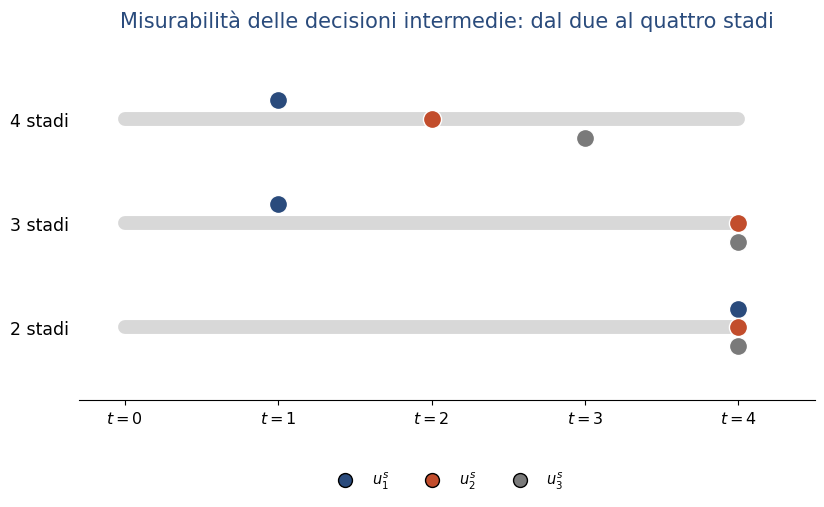

Write Python code to recreate this figure.
from pathlib import Path

import matplotlib.pyplot as plt
from matplotlib.lines import Line2D

# ============================================================
# PERCORSO E PARAMETRI DI SALVATAGGIO
# ============================================================

OUTPUT_DIR = Path(r"E:\Didattica\MQF\graphics")
OUTPUT_STEM = "Cap15_misurabilita_timeline"

PNG_DPI = 300
SAVE_BBOX = "tight"
SAVE_PAD_INCHES = 0.04

# ============================================================
# TIPOGRAFIA E COLORI
# ============================================================

FONT_FAMILY = "DejaVu Sans"
plt.rcParams["font.family"] = FONT_FAMILY

FONT_SIZES = {
    "title": 15.0,
    "label": 12.5,
    "annotation": 10.5,
    "axis": 11.5,
}

COL_STRUCT = "#2A4B7C"
COL_ACCENT = "#C24D2C"
COL_MUTED = "#7A7A7A"

# ============================================================
# DATI: data di misurabilita' di u_1,u_2,u_3 per numero di stadi
# ============================================================

ROWS = ["2 stadi", "3 stadi", "4 stadi"]
SCHEDULE = {
    "2 stadi": {"u_1": 4, "u_2": 4, "u_3": 4},
    "3 stadi": {"u_1": 1, "u_2": 4, "u_3": 4},
    "4 stadi": {"u_1": 1, "u_2": 2, "u_3": 3},
}
COLORS = {"u_1": COL_STRUCT, "u_2": COL_ACCENT, "u_3": COL_MUTED}
OFFSETS = {"u_1": 0.18, "u_2": 0.0, "u_3": -0.18}


def save_figure(fig, stem):
    """Salva la figura in PNG e SVG e comunica le destinazioni effettive."""
    OUTPUT_DIR.mkdir(parents=True, exist_ok=True)
    png_path = OUTPUT_DIR / f"{stem}.png"
    svg_path = OUTPUT_DIR / f"{stem}.svg"
    fig.savefig(png_path, dpi=PNG_DPI, bbox_inches=SAVE_BBOX, pad_inches=SAVE_PAD_INCHES)
    fig.savefig(svg_path, bbox_inches=SAVE_BBOX, pad_inches=SAVE_PAD_INCHES)
    plt.close(fig)
    print(f"Figura PNG salvata in: {png_path.resolve()}")
    print(f"Figura SVG salvata in: {svg_path.resolve()}")
    return png_path, svg_path


# ============================================================
# FIGURA
# ============================================================

fig, ax = plt.subplots(figsize=(9.5, 4.6))

y_pos = {r: i for i, r in enumerate(ROWS)}

for r in ROWS:
    y = y_pos[r]
    ax.plot([0, 4], [y, y], color="#D8D8D8", lw=10, zorder=1, solid_capstyle="round")
    for u, t in SCHEDULE[r].items():
        ax.scatter([t], [y + OFFSETS[u]], s=170, color=COLORS[u], zorder=3,
                   edgecolor="white", linewidth=1.0)

ax.set_yticks([y_pos[r] for r in ROWS])
ax.set_yticklabels(ROWS, fontsize=FONT_SIZES["label"])
ax.set_xticks([0, 1, 2, 3, 4])
ax.set_xticklabels([f"$t={t}$" for t in range(5)], fontsize=FONT_SIZES["axis"])
ax.set_xlim(-0.3, 4.5)
ax.set_ylim(-0.7, 2.7)
for spine in ["top", "right", "left"]:
    ax.spines[spine].set_visible(False)
ax.tick_params(left=False)

legend_handles = [
    Line2D([0], [0], marker="o", color="none", markerfacecolor=COL_STRUCT,
           markersize=10, label=r"$u_1^s$"),
    Line2D([0], [0], marker="o", color="none", markerfacecolor=COL_ACCENT,
           markersize=10, label=r"$u_2^s$"),
    Line2D([0], [0], marker="o", color="none", markerfacecolor=COL_MUTED,
           markersize=10, label=r"$u_3^s$"),
]
ax.legend(handles=legend_handles, loc="upper center", bbox_to_anchor=(0.5, -0.16),
          ncol=3, frameon=False, fontsize=FONT_SIZES["annotation"])

ax.set_title("Misurabilità delle decisioni intermedie: dal due al quattro stadi",
             fontsize=FONT_SIZES["title"], color=COL_STRUCT, pad=14)

save_figure(fig, OUTPUT_STEM)
